Photos from the image-classification dataset "processed" in the GitHub repository pluto311207/Smart_Trash_Bin_AI-AIvsArduino-. Its 3 classes are: metal, paper, plastic.

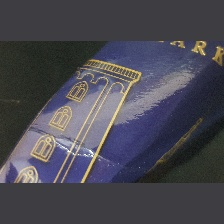
Label: paper

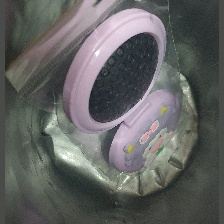
Label: plastic

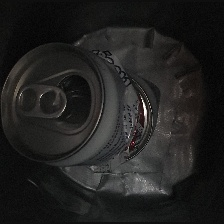
Label: metal

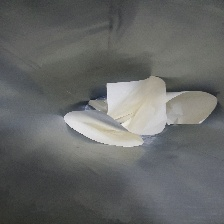
Label: paper

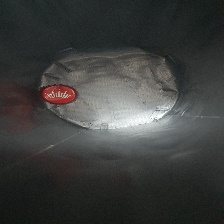
Label: metal

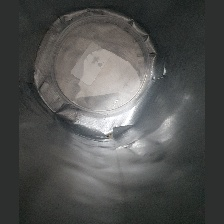
Label: plastic
